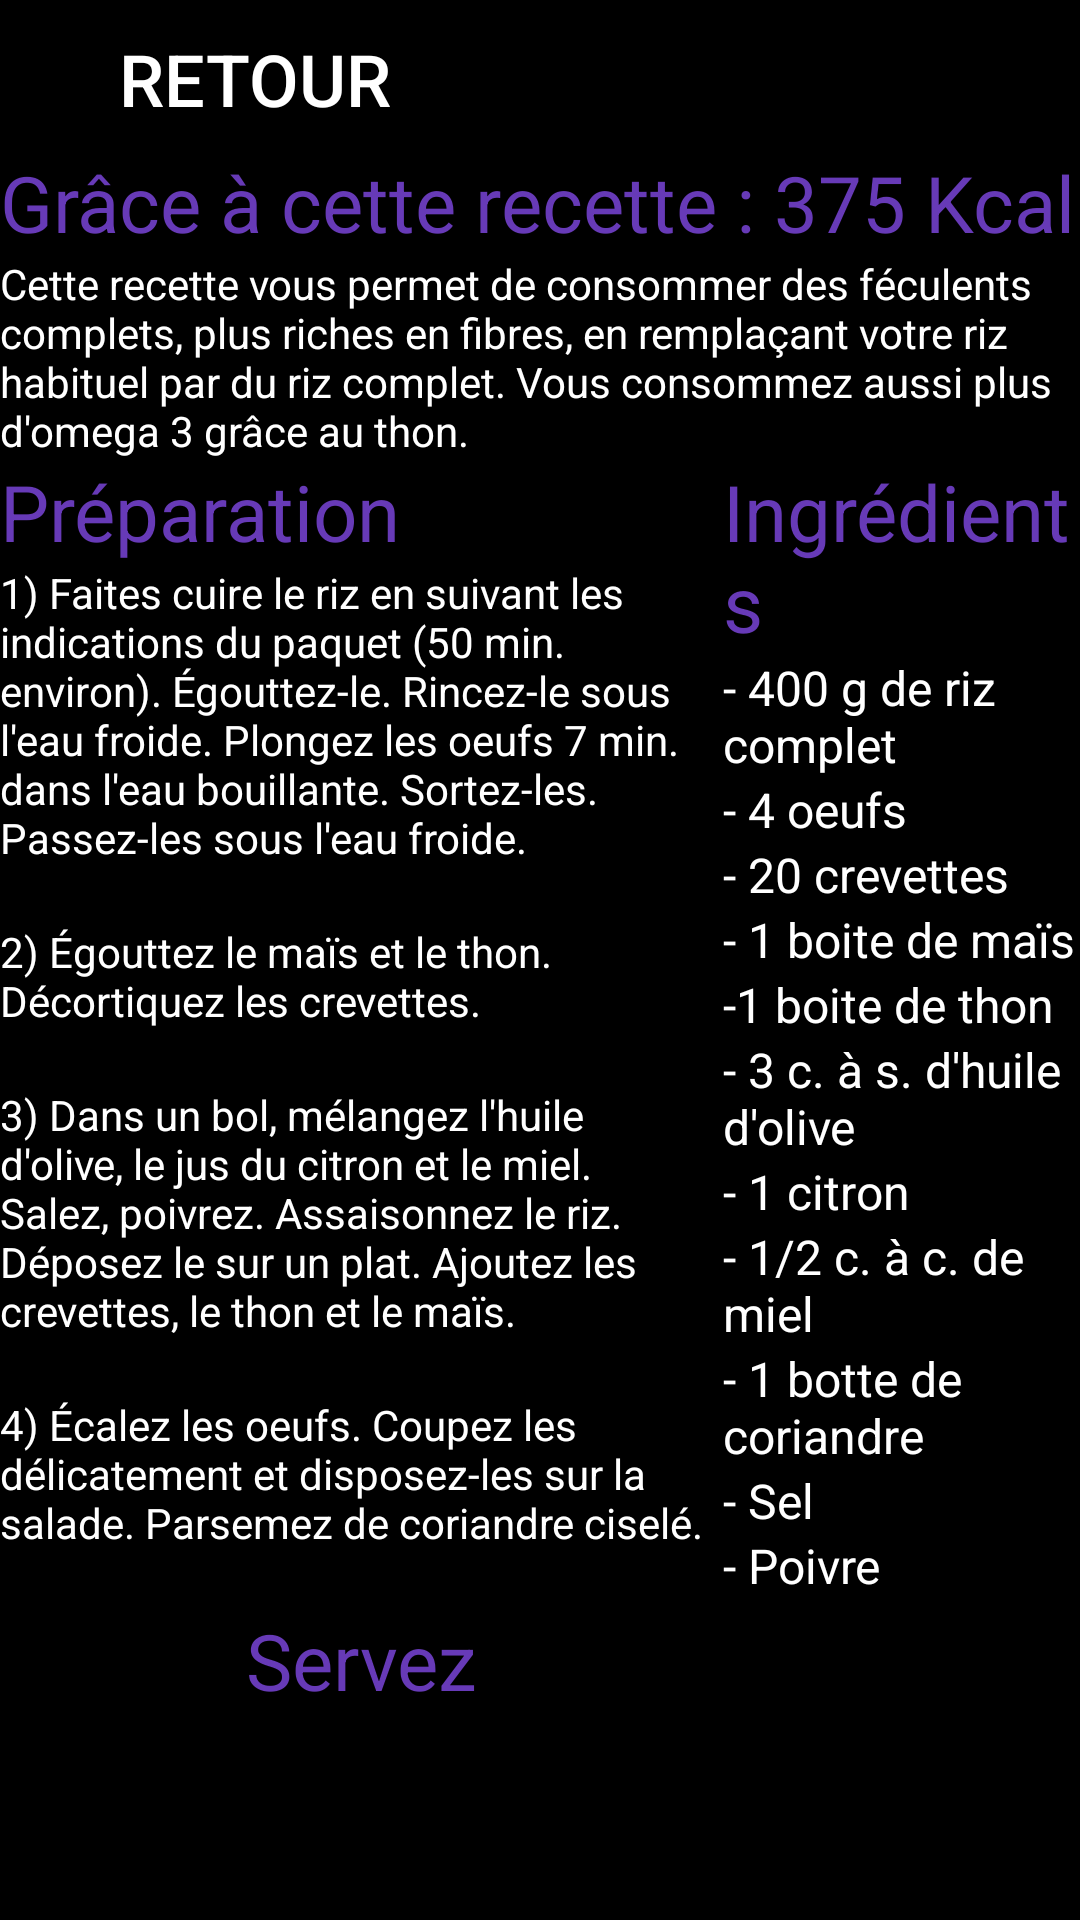

Here is an Android app screen rendered from its layout file. Give the layout XML and the strings, colors and styles it references.
<!-- AndroidManifest.xml: application theme Theme.App_Healthy.NoActionBar -->
<!-- res/layout/fragment_sixth.xml -->
<?xml version="1.0" encoding="utf-8"?>
<androidx.constraintlayout.widget.ConstraintLayout xmlns:android="http://schemas.android.com/apk/res/android"
    xmlns:app="http://schemas.android.com/apk/res-auto"
    xmlns:tools="http://schemas.android.com/tools"
    android:layout_width="match_parent"
    android:layout_height="match_parent"
    android:background="#000000">

    <Button
        android:id="@+id/button25"
        android:layout_width="217dp"
        android:layout_height="50dp"
        android:layout_marginEnd="191dp"
        android:backgroundTint="@color/black"
        android:text="Retour"
        android:textColor="@color/white"
        android:textColorLink="#FFFFFF"
        android:textSize="24sp"
        android:visibility="visible"
        app:icon="?attr/actionModeCloseDrawable"
        app:iconPadding="8dp"
        app:iconSize="50dp"
        app:iconTint="@color/white"
        app:layout_constraintEnd_toEndOf="parent"
        app:layout_constraintStart_toStartOf="parent"
        app:layout_constraintTop_toTopOf="parent" />

    <LinearLayout
        android:layout_width="wrap_content"
        android:layout_height="wrap_content"
        android:orientation="vertical"
        app:layout_constraintEnd_toEndOf="parent"
        app:layout_constraintStart_toStartOf="parent"
        app:layout_constraintTop_toBottomOf="@+id/button25">

        <TextView
            android:id="@+id/textView51"
            android:layout_width="match_parent"
            android:layout_height="wrap_content"
            android:text="Grâce à cette recette : 375 Kcal"
            android:textColor="#673AB7"
            android:textSize="26sp" />

        <TextView
            android:id="@+id/textView22"
            android:layout_width="match_parent"
            android:layout_height="wrap_content"
            android:text="Cette recette vous permet de consommer des féculents complets, plus riches en fibres, en remplaçant votre riz habituel par du riz complet. Vous consommez aussi plus d'omega 3 grâce au thon."
            android:textColor="#FFFFFF" />

        <LinearLayout
            android:layout_width="match_parent"
            android:layout_height="match_parent"
            android:orientation="horizontal">

            <LinearLayout
                android:layout_width="241dp"
                android:layout_height="match_parent"
                android:orientation="vertical">

                <TextView
                    android:id="@+id/textView23"
                    android:layout_width="match_parent"
                    android:layout_height="wrap_content"
                    android:text="Préparation"
                    android:textColor="#673AB7"
                    android:textSize="26sp" />

                <TextView
                    android:id="@+id/textView24"
                    android:layout_width="match_parent"
                    android:layout_height="wrap_content"
                    android:text="1) Faites cuire le riz en suivant les indications du paquet (50 min. environ). Égouttez-le. Rincez-le sous l'eau froide. Plongez les oeufs 7 min. dans l'eau bouillante. Sortez-les. Passez-les sous l'eau froide."
                    android:textColor="#FFFFFF" />

                <TextView
                    android:id="@+id/textView26"
                    android:layout_width="match_parent"
                    android:layout_height="wrap_content"
                    android:textColor="#FFFFFF" />

                <TextView
                    android:id="@+id/textView25"
                    android:layout_width="match_parent"
                    android:layout_height="wrap_content"
                    android:text="2) Égouttez le maïs et le thon. Décortiquez les crevettes."
                    android:textColor="#FFFFFF" />

                <TextView
                    android:id="@+id/textView27"
                    android:layout_width="match_parent"
                    android:layout_height="wrap_content"
                    android:textColor="#FFFFFF" />

                <TextView
                    android:id="@+id/textView29"
                    android:layout_width="match_parent"
                    android:layout_height="wrap_content"
                    android:text="3) Dans un bol, mélangez l'huile d'olive, le jus du citron et le miel.                   Salez, poivrez. Assaisonnez le riz. Déposez le sur un plat. Ajoutez les crevettes, le thon et le maïs."
                    android:textColor="#FFFFFF" />

                <TextView
                    android:id="@+id/textView30"
                    android:layout_width="match_parent"
                    android:layout_height="wrap_content"
                    android:textColor="#FFFFFF" />

                <TextView
                    android:id="@+id/textView31"
                    android:layout_width="match_parent"
                    android:layout_height="wrap_content"
                    android:text="4) Écalez les oeufs. Coupez les délicatement et disposez-les sur la salade. Parsemez de coriandre ciselé."
                    android:textColor="#FFFFFF" />

                <TextView
                    android:id="@+id/textView32"
                    android:layout_width="match_parent"
                    android:layout_height="wrap_content"
                    android:textColor="#FFFFFF" />

                <TextView
                    android:id="@+id/textView33"
                    android:layout_width="match_parent"
                    android:layout_height="wrap_content"
                    android:text="Servez"
                    android:textAlignment="center"
                    android:textColor="#673AB7"
                    android:textSize="26dp" />

            </LinearLayout>

            <LinearLayout
                android:layout_width="match_parent"
                android:layout_height="match_parent"
                android:orientation="vertical">

                <TextView
                    android:id="@+id/textView34"
                    android:layout_width="match_parent"
                    android:layout_height="wrap_content"
                    android:text="Ingrédients"
                    android:textColor="#673AB7"
                    android:textSize="26sp" />

                <TextView
                    android:id="@+id/textView35"
                    android:layout_width="match_parent"
                    android:layout_height="wrap_content"
                    android:text="- 400 g de riz complet"
                    android:textAlignment="textStart"
                    android:textColor="#FFFFFF"
                    android:textSize="16sp" />

                <TextView
                    android:id="@+id/textView36"
                    android:layout_width="match_parent"
                    android:layout_height="wrap_content"
                    android:text="- 4 oeufs"
                    android:textAlignment="textStart"
                    android:textColor="#FFFFFF"
                    android:textSize="16sp" />

                <TextView
                    android:id="@+id/textView37"
                    android:layout_width="match_parent"
                    android:layout_height="wrap_content"
                    android:text="- 20 crevettes"
                    android:textAlignment="textStart"
                    android:textColor="#FFFFFF"
                    android:textSize="16sp" />

                <TextView
                    android:id="@+id/textView38"
                    android:layout_width="match_parent"
                    android:layout_height="wrap_content"
                    android:text="- 1 boite de maïs"
                    android:textAlignment="textStart"
                    android:textColor="#FFFFFF"
                    android:textSize="16sp" />

                <TextView
                    android:id="@+id/textView39"
                    android:layout_width="match_parent"
                    android:layout_height="wrap_content"
                    android:text="-1 boite de thon"
                    android:textAlignment="textStart"
                    android:textColor="#FFFFFF"
                    android:textSize="16sp" />

                <TextView
                    android:id="@+id/textView40"
                    android:layout_width="match_parent"
                    android:layout_height="wrap_content"
                    android:text="- 3 c. à s. d'huile d'olive"
                    android:textAlignment="textStart"
                    android:textColor="#FFFFFF"
                    android:textSize="16sp" />

                <TextView
                    android:id="@+id/textView41"
                    android:layout_width="match_parent"
                    android:layout_height="wrap_content"
                    android:text="- 1 citron"
                    android:textAlignment="textStart"
                    android:textColor="#FFFFFF"
                    android:textSize="16sp" />

                <TextView
                    android:id="@+id/textView42"
                    android:layout_width="match_parent"
                    android:layout_height="wrap_content"
                    android:text="- 1/2 c. à c. de miel"
                    android:textAlignment="textStart"
                    android:textColor="#FFFFFF"
                    android:textSize="16sp" />

                <TextView
                    android:id="@+id/textView45"
                    android:layout_width="match_parent"
                    android:layout_height="wrap_content"
                    android:text="- 1 botte de coriandre"
                    android:textAlignment="textStart"
                    android:textColor="#FFFFFF"
                    android:textSize="16sp" />

                <TextView
                    android:id="@+id/textView46"
                    android:layout_width="match_parent"
                    android:layout_height="wrap_content"
                    android:text="- Sel"
                    android:textAlignment="textStart"
                    android:textColor="#FFFFFF"
                    android:textSize="16sp" />

                <TextView
                    android:id="@+id/textView47"
                    android:layout_width="match_parent"
                    android:layout_height="wrap_content"
                    android:text="- Poivre"
                    android:textAlignment="textStart"
                    android:textColor="#FFFFFF"
                    android:textSize="16sp" />

            </LinearLayout>
        </LinearLayout>

    </LinearLayout>

</androidx.constraintlayout.widget.ConstraintLayout>
<!-- resources referenced by this layout -->
<resources>
  <style name="Theme.App_Healthy.NoActionBar">
          <item name="windowActionBar">false</item>
          <item name="windowNoTitle">true</item>
      </style>
  <!-- not gathered from this repository: default colours our renderer supplied (Android Studio template values) -->
  <color name="black">#FF000000</color>
  <color name="white">#FFFFFFFF</color>
</resources>
